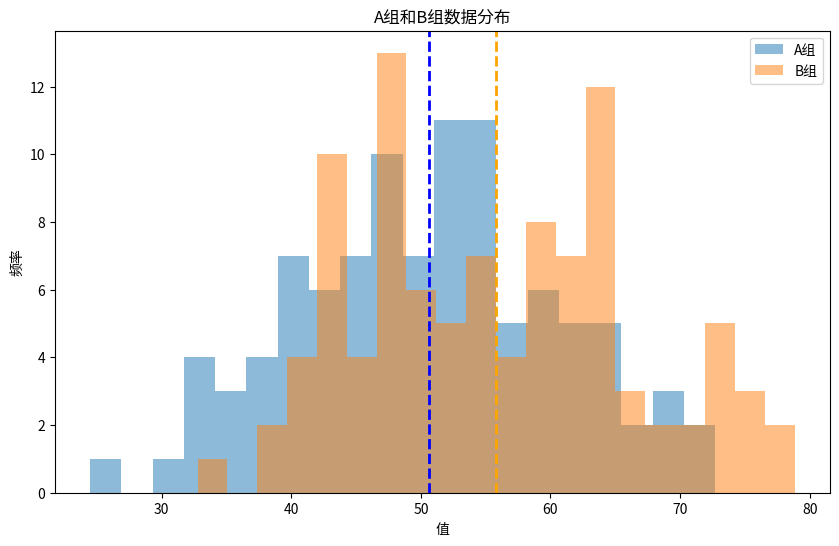

Write the Python code that produced this figure.
import numpy as np
import matplotlib.pyplot as plt
import scipy.stats as stats

# 生成两组数据
np.random.seed(0)
group_A = np.random.normal(50, 10, 100)  # A组数据，均值50，标准差10，样本数100
group_B = np.random.normal(55, 10, 100)  # B组数据，均值55，标准差10，样本数100

# 计算T检验的P值
t_stat, p_value = stats.ttest_ind(group_A, group_B)

# 打印P值
print(f"P值: {p_value}")

# 作图
plt.figure(figsize=(10, 6))
plt.hist(group_A, bins=20, alpha=0.5, label='A组')
plt.hist(group_B, bins=20, alpha=0.5, label='B组')
plt.axvline(np.mean(group_A), color='blue', linestyle='dashed', linewidth=2)
plt.axvline(np.mean(group_B), color='orange', linestyle='dashed', linewidth=2)
plt.legend()
plt.title('A组和B组数据分布')
plt.xlabel('值')
plt.ylabel('频率')
plt.show()

# 显示P值
if p_value < 0.05:
    print("结果显著，A组和B组的平均值有显著差异。")
else:
    print("结果不显著，A组和B组的平均值没有显著差异。")

